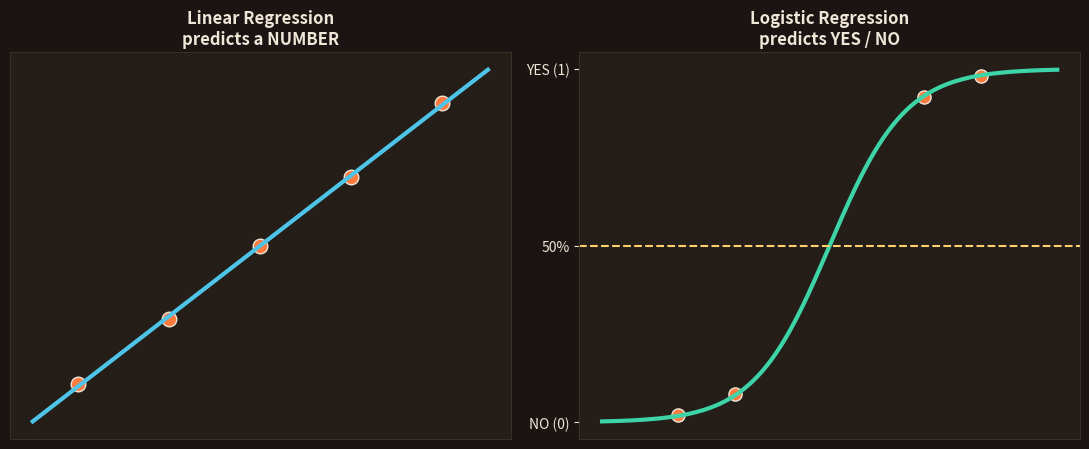

The script that saved this image: (Note: this script raises an exception after producing the figure.)
import matplotlib; matplotlib.use('Agg')
import matplotlib.pyplot as plt
from matplotlib.patches import FancyBboxPatch, FancyArrowPatch
import numpy as np
BG='#1a1512'; CARD='#241d18'; FG='#f0e6d8'; SAF='#FF7A3D'; TEAL='#4EC5E8'; GRN='#3dd4a8'; YEL='#FFCF6B'; GOLD='#E0B265'; MUT='#b3a595'
plt.rcParams.update({'text.color':FG,'axes.labelcolor':FG,'xtick.color':FG,'ytick.color':FG})

# IMG 1: regression (line, number) vs logistic (yes/no) — the difference
fig,axes=plt.subplots(1,2,figsize=(11,4.6)); fig.patch.set_facecolor(BG)
np.random.seed(4)
# left: linear = predict a number
ax=axes[0]; ax.set_facecolor(CARD)
for s in ax.spines.values(): s.set_color('#3a2f26')
x=np.array([1,2,3,4,5]); y=np.array([20,35,52,68,85])
ax.scatter(x,y,s=110,color=SAF,edgecolor=FG); m,b=np.polyfit(x,y,1)
ax.plot(np.linspace(0.5,5.5,20),m*np.linspace(0.5,5.5,20)+b,color=TEAL,lw=3)
ax.set_title('Linear Regression\npredicts a NUMBER',fontsize=12,fontweight='bold',color=FG)
ax.set_xticks([]); ax.set_yticks([])
# right: logistic = yes/no
ax=axes[1]; ax.set_facecolor(CARD)
for s in ax.spines.values(): s.set_color('#3a2f26')
xs=np.linspace(-6,6,200); sig=1/(1+np.exp(-xs))
ax.plot(xs,sig,color=GRN,lw=3)
ax.axhline(0.5,color=YEL,ls='--',lw=1.5)
ax.scatter([-4,-2.5,2.5,4],[0.02,0.08,0.92,0.98],s=90,color=SAF,edgecolor=FG)
ax.set_title('Logistic Regression\npredicts YES / NO',fontsize=12,fontweight='bold',color=FG)
ax.set_yticks([0,0.5,1]); ax.set_yticklabels(['NO (0)','50%','YES (1)']); ax.set_xticks([])
plt.tight_layout(); plt.savefig('topics/02-machine-learning/images/15-linear-vs-logistic.png',dpi=150,facecolor=BG,bbox_inches='tight'); plt.close()

# IMG 2: the S-curve (sigmoid) squashes any number into 0-1 probability
fig,ax=plt.subplots(figsize=(8.5,5)); fig.patch.set_facecolor(BG); ax.set_facecolor(CARD)
for s in ax.spines.values(): s.set_color('#3a2f26')
xs=np.linspace(-8,8,300); sig=1/(1+np.exp(-xs))
ax.plot(xs,sig,color=TEAL,lw=3.5)
ax.axhline(0.5,color=YEL,ls='--',lw=1.5); ax.axvline(0,color=MUT,ls=':',lw=1)
ax.fill_between(xs,0.5,sig,where=(sig>=0.5),alpha=0.15,color=GRN)
ax.fill_between(xs,sig,0.5,where=(sig<0.5),alpha=0.15,color=SAF)
ax.text(-4.5,0.22,'left of 0.5\n= NO (not spam)',ha='center',color=SAF,fontsize=10,fontweight='bold')
ax.text(4.5,0.78,'right of 0.5\n= YES (spam)',ha='center',color=GRN,fontsize=10,fontweight='bold')
ax.set_title('The Sigmoid ("S-curve") — squashes anything into a 0–1 probability',fontsize=11.5,fontweight='bold',color=FG)
ax.set_xlabel('score (from the line)',fontsize=11,fontweight='bold')
ax.set_ylabel('probability',fontsize=11,fontweight='bold')
ax.set_yticks([0,0.5,1]); ax.grid(alpha=0.12,color=FG)
plt.tight_layout(); plt.savefig('topics/02-machine-learning/images/16-sigmoid.png',dpi=150,facecolor=BG,bbox_inches='tight'); plt.close()

# IMG 3: the decision threshold — spam filter flow
fig,ax=plt.subplots(figsize=(11,4.0)); ax.set_xlim(0,12); ax.set_ylim(0,5); ax.axis('off'); fig.patch.set_facecolor(BG)
ax.text(6,4.6,'How the spam filter decides',ha='center',fontsize=13,fontweight='bold',color=FG)
def box(x,y,w,h,txt,c,tc='#1a1512',fs=10):
    ax.add_patch(FancyBboxPatch((x,y),w,h,boxstyle="round,pad=0.06",fc=c,ec=FG,lw=1.4))
    ax.text(x+w/2,y+h/2,txt,ha='center',va='center',color=tc,fontsize=fs,fontweight='bold')
box(0.3,2.0,2.4,1.3,'Email\n"WIN FREE $$$"',SAF,fs=9.5)
box(3.3,2.0,2.6,1.3,'Model gives\nprobability = 0.94',TEAL,fs=9.5)
box(6.5,2.0,2.2,1.3,'0.94 > 0.5 ?',YEL,fs=10)
box(9.3,3.0,2.4,1.1,'YES -> Spam',GRN,fs=10)
box(9.3,0.8,2.4,1.1,'NO -> Inbox',MUT,fs=10)
for a,b in [((2.7,2.65),(3.3,2.65)),((5.9,2.65),(6.5,2.65))]:
    ax.add_patch(FancyArrowPatch(a,b,arrowstyle='-|>',mutation_scale=18,lw=2,color=FG))
ax.add_patch(FancyArrowPatch((8.7,2.9),(9.3,3.4),arrowstyle='-|>',mutation_scale=16,lw=1.8,color=GRN))
ax.add_patch(FancyArrowPatch((8.7,2.4),(9.3,1.4),arrowstyle='-|>',mutation_scale=16,lw=1.8,color=MUT))
ax.text(6,0.2,'The 0.5 line is the "threshold" — you can move it to be stricter or looser.',ha='center',fontsize=9.5,color=MUT,style='italic')
plt.tight_layout(); plt.savefig('topics/02-machine-learning/images/17-threshold.png',dpi=150,facecolor=BG,bbox_inches='tight'); plt.close()
print("day6 images generated")
